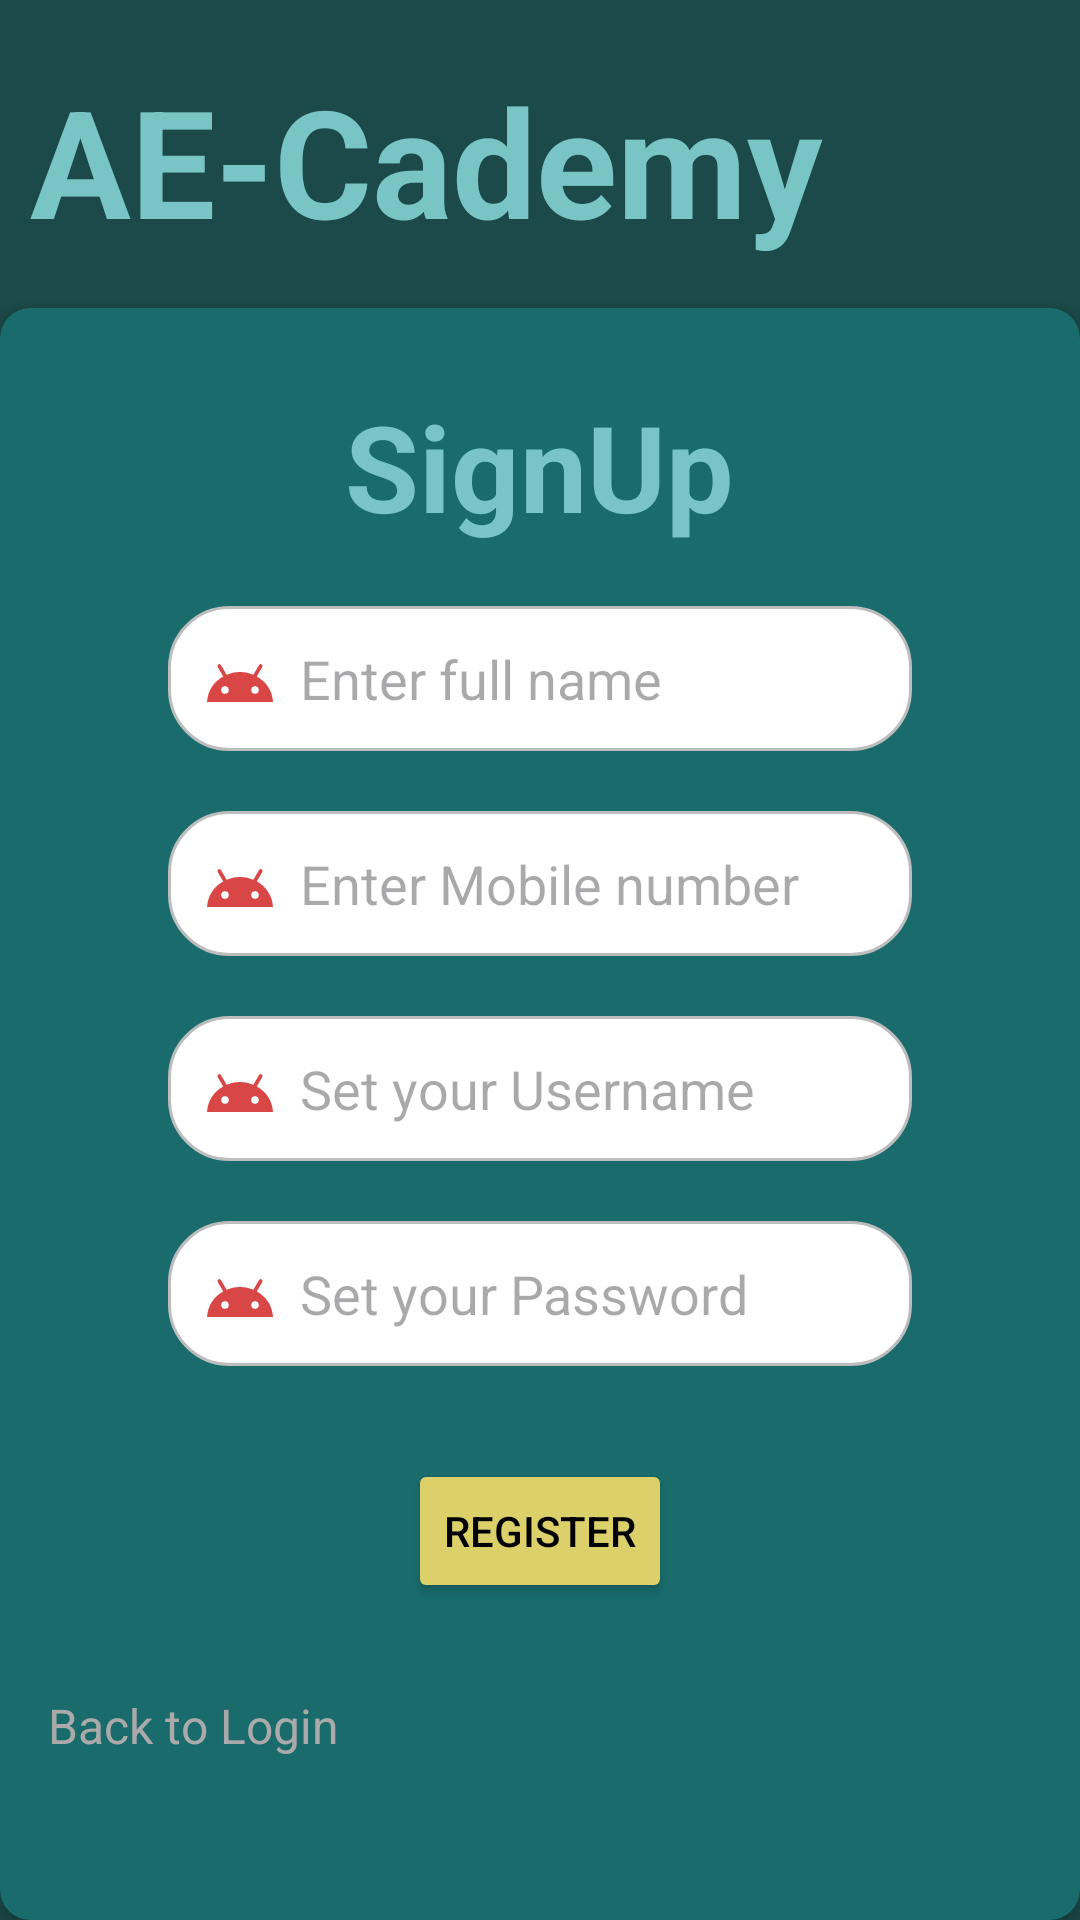

Layout XML and referenced resources for this Android screen:
<!-- AndroidManifest.xml: application theme Theme.AECademy -->
<!-- res/layout/activity_sign_up_page.xml -->
<?xml version="1.0" encoding="utf-8"?>
<androidx.constraintlayout.widget.ConstraintLayout xmlns:android="http://schemas.android.com/apk/res/android"
    xmlns:app="http://schemas.android.com/apk/res-auto"
    xmlns:tools="http://schemas.android.com/tools"
    android:id="@+id/main"
    android:layout_width="match_parent"
    android:layout_height="match_parent"
    android:background="@drawable/background"
    tools:context=".SignUpPage">

    <TextView
        android:id="@+id/titleText"
        android:layout_width="0dp"
        android:layout_height="wrap_content"
        android:layout_marginStart="10dp"
        android:layout_marginTop="20dp"
        android:text="AE-Cademy"
        android:textColor="#79c5c5"
        android:textSize="50dp"
        android:textStyle="bold"
        app:layout_constraintEnd_toEndOf="parent"
        app:layout_constraintStart_toStartOf="parent"
        app:layout_constraintTop_toTopOf="parent" />

    <androidx.cardview.widget.CardView
        android:id="@+id/centerCard"
        android:layout_width="0dp"
        android:layout_height="0dp"
        android:layout_marginTop="16dp"
        android:backgroundTint="#1A6C6C"
        android:padding="16dp"
        app:cardCornerRadius="10dp"
        app:cardElevation="4dp"
        app:cardMaxElevation="100sp"
        app:layout_constraintBottom_toBottomOf="parent"
        app:layout_constraintEnd_toEndOf="parent"
        app:layout_constraintStart_toStartOf="parent"
        app:layout_constraintTop_toBottomOf="@id/titleText">

        <LinearLayout
            android:layout_width="match_parent"
            android:layout_height="match_parent"
            android:orientation="vertical"
            android:padding="16dp">

            
            <TextView
                android:layout_width="wrap_content"
                android:layout_height="wrap_content"
                android:layout_gravity="center_horizontal"
                android:layout_marginTop="10dp"
                android:layout_marginBottom="20dp"
                android:text="SignUp"
                android:textColor="#79c5c5"
                android:textSize="40sp"
                android:textStyle="bold" />

            
            <EditText
                android:id="@+id/sedt1"
                android:layout_width="match_parent"
                android:layout_height="wrap_content"
                android:layout_marginStart="40dp"
                android:layout_marginEnd="40dp"
                android:layout_marginBottom="20dp"
                android:background="@drawable/edit_text_background"
                android:drawableLeft="@drawable/ic_user"
                android:drawablePadding="8dp"
                android:hint="Enter full name"
                android:padding="12dp" />

            <EditText
                android:id="@+id/sedt2"
                android:layout_width="match_parent"
                android:layout_height="wrap_content"
                android:layout_marginStart="40dp"
                android:layout_marginEnd="40dp"
                android:layout_marginBottom="20dp"
                android:background="@drawable/edit_text_background"
                android:drawableLeft="@drawable/ic_user"
                android:drawablePadding="8dp"
                android:hint="Enter Mobile number"
                android:padding="12dp" />

            <EditText
                android:id="@+id/sedt3"
                android:layout_width="match_parent"
                android:layout_height="wrap_content"
                android:layout_marginStart="40dp"
                android:layout_marginEnd="40dp"
                android:layout_marginBottom="20dp"
                android:background="@drawable/edit_text_background"
                android:drawableLeft="@drawable/ic_user"
                android:drawablePadding="8dp"
                android:hint="Set your Username"
                android:padding="12dp" />

            
            <EditText
                android:id="@+id/sedt4"
                android:layout_width="match_parent"
                android:layout_height="wrap_content"
                android:layout_marginStart="40dp"
                android:layout_marginEnd="40dp"
                android:layout_marginBottom="15dp"
                android:background="@drawable/edit_text_background"
                android:drawableLeft="@drawable/ic_user"
                android:drawablePadding="8dp"
                android:hint="Set your Password"
                android:inputType="textPassword"
                android:padding="12dp" />

            
            <Button
                android:id="@+id/signbtn"
                android:layout_width="match_parent"
                android:layout_height="wrap_content"
                android:layout_marginStart="120dp"
                android:layout_marginTop="16dp"
                android:layout_marginEnd="120dp"
                android:backgroundTint="#DBD06A"
                android:text="Register"
                android:textColor="@android:color/black" />

            <TextView
                android:id="@+id/yesAcc"
                android:layout_width="wrap_content"
                android:layout_height="wrap_content"
                android:layout_gravity="left"
                android:layout_marginTop="30dp"
                android:layout_marginBottom="15dp"
                android:onClick="onSignUpClicked"
                android:text="Back to Login"
                android:textColor="@android:color/darker_gray"
                android:textSize="16sp" />
        </LinearLayout>
    </androidx.cardview.widget.CardView>

</androidx.constraintlayout.widget.ConstraintLayout>
<!-- resources referenced by this layout -->
<resources>
  <!-- drawable background (drawable) -->
  <color android:color="#1c4a4a"
      xmlns:android="http://schemas.android.com/apk/res/android" />
  <!-- drawable edit_text_background (drawable) -->
  <shape xmlns:android="http://schemas.android.com/apk/res/android">
      <solid android:color="#FFFFFF"/>
      <corners android:radius="20dp"/>
      <stroke android:width="1dp" android:color="#BDBDBD"/>
  </shape>
  <!-- drawable ic_user (drawable) -->
  <vector xmlns:android="http://schemas.android.com/apk/res/android" android:height="24dp" android:tint="#D94646" android:viewportHeight="24" android:viewportWidth="24" android:width="24dp">
          
      <path android:fillColor="#FF000000" android:pathData="M17.6,11.48 L19.44,8.3a0.63,0.63 0,0 0,-1.09 -0.63l-1.88,3.24a11.43,11.43 0,0 0,-8.94 0L5.65,7.67a0.63,0.63 0,0 0,-1.09 0.63L6.4,11.48A10.81,10.81 0,0 0,1 20L23,20A10.81,10.81 0,0 0,17.6 11.48ZM7,17.25A1.25,1.25 0,1 1,8.25 16,1.25 1.25,0 0,1 7,17.25ZM17,17.25A1.25,1.25 0,1 1,18.25 16,1.25 1.25,0 0,1 17,17.25Z"/>
      
  </vector>
  <style name="Theme.AECademy" parent="Base.Theme.AECademy" />
  <style name="Base.Theme.AECademy" parent="Theme.Material3.DayNight.NoActionBar">
          
          
      </style>
</resources>
